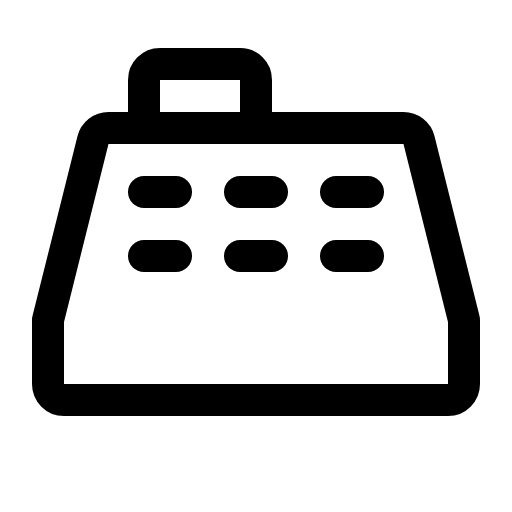
t = 0.00 s
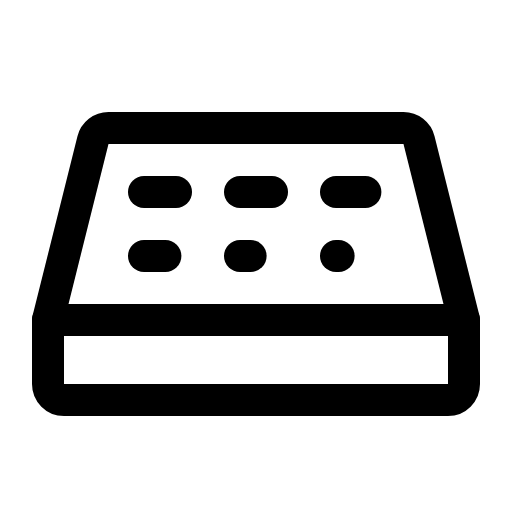
t = 2.40 s
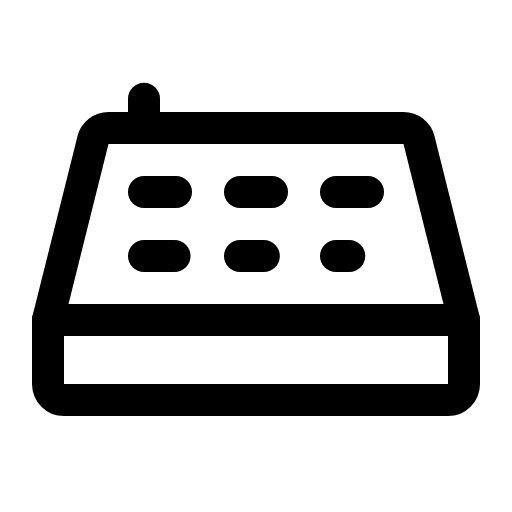
t = 2.78 s
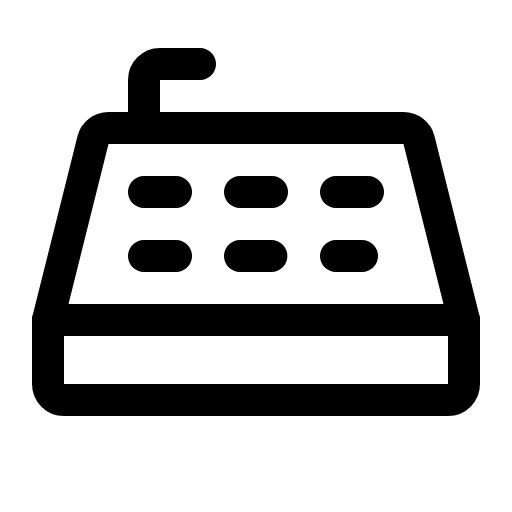
t = 3.15 s
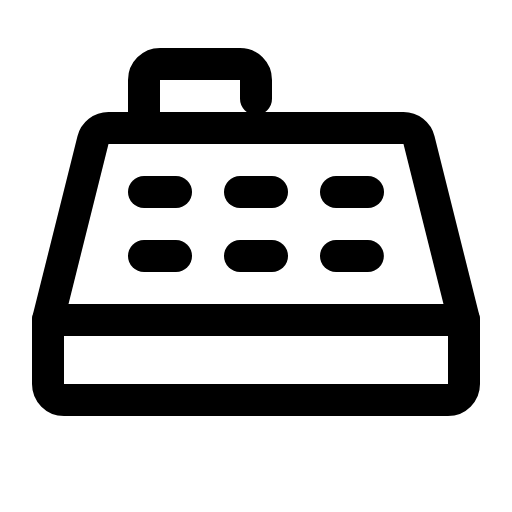
t = 3.53 s
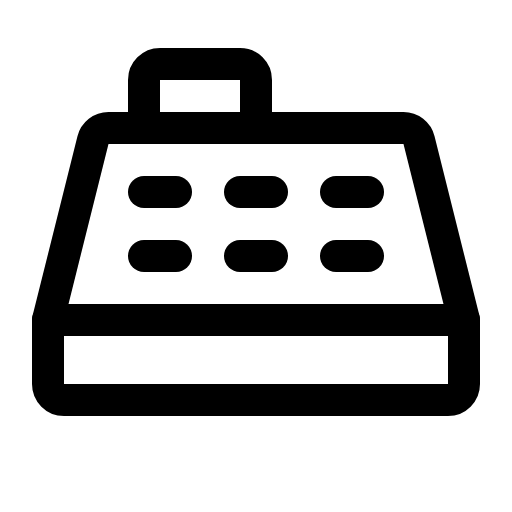
t = 3.90 s

The animated SVG that drew these frames (rendered in a browser with its animation timeline set to each time). Animation: 1 CSS @keyframes rule; one cycle of 3.90 s.

<svg xmlns="http://www.w3.org/2000/svg" viewBox="0 0 256 256">
  <style>
    .draw-line {
      stroke-dasharray: 1;
      stroke-dashoffset: 0;
    }
    svg:hover .draw-line {
      animation: phosphor-draw-in 1.5s ease-in-out forwards;
    }
    @keyframes phosphor-draw-in {
      from { stroke-dashoffset: 1; }
      to { stroke-dashoffset: 0; }
    }
  </style><rect width="256" height="256" fill="none"/><line x1="232" y1="160" x2="24" y2="160" fill="none" stroke="currentColor" stroke-linecap="round" stroke-linejoin="round" stroke-width="16" class="draw-line" pathLength="1" style="animation-delay: 0s"/><path d="M24,160,46.49,70.06A8,8,0,0,1,54.25,64h147.5a8,8,0,0,1,7.76,6.06L232,160v32a8,8,0,0,1-8,8H32a8,8,0,0,1-8-8Z" fill="none" stroke="currentColor" stroke-linecap="round" stroke-linejoin="round" stroke-width="16" class="draw-line" pathLength="1" style="animation-delay: 0.3s"/><line x1="72" y1="96" x2="88" y2="96" fill="none" stroke="currentColor" stroke-linecap="round" stroke-linejoin="round" stroke-width="16" class="draw-line" pathLength="1" style="animation-delay: 0.6s"/><line x1="120" y1="96" x2="136" y2="96" fill="none" stroke="currentColor" stroke-linecap="round" stroke-linejoin="round" stroke-width="16" class="draw-line" pathLength="1" style="animation-delay: 0.9s"/><line x1="168" y1="96" x2="184" y2="96" fill="none" stroke="currentColor" stroke-linecap="round" stroke-linejoin="round" stroke-width="16" class="draw-line" pathLength="1" style="animation-delay: 1.2s"/><line x1="72" y1="128" x2="88" y2="128" fill="none" stroke="currentColor" stroke-linecap="round" stroke-linejoin="round" stroke-width="16" class="draw-line" pathLength="1" style="animation-delay: 1.5s"/><line x1="120" y1="128" x2="136" y2="128" fill="none" stroke="currentColor" stroke-linecap="round" stroke-linejoin="round" stroke-width="16" class="draw-line" pathLength="1" style="animation-delay: 1.8s"/><line x1="168" y1="128" x2="184" y2="128" fill="none" stroke="currentColor" stroke-linecap="round" stroke-linejoin="round" stroke-width="16" class="draw-line" pathLength="1" style="animation-delay: 2.1s"/><path d="M72,64V40a8,8,0,0,1,8-8h40a8,8,0,0,1,8,8V64" fill="none" stroke="currentColor" stroke-linecap="round" stroke-linejoin="round" stroke-width="16" class="draw-line" pathLength="1" style="animation-delay: 2.4s"/></svg>
